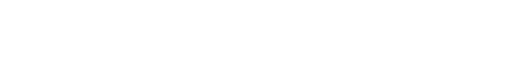
t = 0.00 s
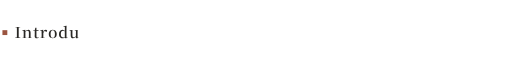
t = 0.50 s
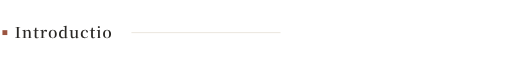
t = 0.71 s
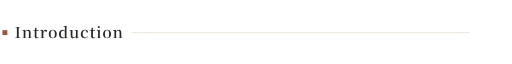
t = 1.13 s
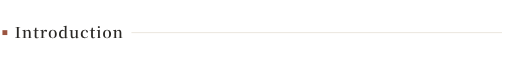
t = 1.48 s
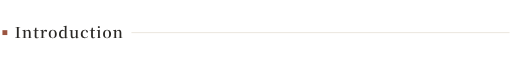
t = 1.90 s

The animated SVG that drew these frames (rendered in a browser with its animation timeline set to each time). Animation: 5 CSS @keyframes rules; one cycle of 1.90 s.

<svg xmlns="http://www.w3.org/2000/svg" width="840" height="60" viewBox="0 0 840 60" role="img" aria-label="Introduction"><title>Introduction</title><style>
.a{opacity:0;animation-fill-mode:forwards;animation-timing-function:cubic-bezier(.2,.7,.2,1)}
.fx{transform-box:fill-box}
@keyframes fade{to{opacity:1}}
@keyframes rise{from{opacity:0;transform:translateY(8px)}to{opacity:1;transform:none}}
@keyframes growx{from{transform:scaleX(0)}to{transform:scaleX(1)}}
@keyframes stamp{0%{opacity:0;transform:scale(1.7) rotate(-4deg)}60%{opacity:.95;transform:scale(.94) rotate(-4deg)}100%{opacity:.95;transform:scale(1) rotate(-4deg)}}
@keyframes draw{to{stroke-dashoffset:0}}
@media (prefers-reduced-motion:reduce){*{animation:none!important;opacity:1!important;stroke-dashoffset:0!important}*:not(.w){transform:none!important}}
</style><rect class="a" style="animation:fade .4s .1s forwards" x="4" y="27" width="8" height="8" fill="#9b5540"/><defs><clipPath id="tc"><rect class="fx" style="transform-origin:left;transform:scaleX(0);animation:growx .9s .2s forwards" x="20" y="4" width="189.6" height="52"/></clipPath></defs><path clip-path="url(#tc)" d="M25.2 40V39.2L28.9 38.9H29.5L33.2 39.2V40ZM27.6 40Q27.7 37.9 27.7 35.7Q27.7 33.6 27.7 31.4V30.2Q27.7 28 27.7 25.9Q27.7 23.7 27.6 21.6H30.8Q30.7 23.7 30.7 25.9Q30.7 28 30.7 30.2V31.4Q30.7 33.6 30.7 35.7Q30.7 37.9 30.8 40ZM25.2 22.4V21.6H33.2V22.4L29.5 22.7H28.9ZM36.9 40V39.3L39.6 39H40.8L43.4 39.3V40ZM38.8 40Q38.8 39.4 38.8 38.3Q38.8 37.3 38.8 36.2Q38.9 35 38.9 34.2V32.5Q38.9 31.2 38.8 30.3Q38.8 29.4 38.8 28.5L36.7 28.3V27.7L41.2 26.5L41.5 26.7L41.7 29.6V29.6V34.2Q41.7 35 41.7 36.2Q41.7 37.3 41.7 38.3Q41.7 39.4 41.7 40ZM45.5 40V39.3L48.1 39H49.3L52 39.3V40ZM47.3 40Q47.3 39.4 47.4 38.3Q47.4 37.3 47.4 36.2Q47.4 35.1 47.4 34.2V31Q47.4 29.3 46.9 28.7Q46.3 28 45.3 28Q44.5 28 43.4 28.5Q42.3 29.1 41 30.5L40.9 29.6H41.2Q42.6 27.8 43.9 27.1Q45.2 26.4 46.5 26.4Q48.2 26.4 49.2 27.6Q50.2 28.7 50.2 31.2V34.2Q50.2 35.1 50.2 36.2Q50.2 37.3 50.2 38.3Q50.3 39.4 50.3 40ZM58.4 27.8V26.8H63.2V27.8ZM60.3 40.4Q58.6 40.4 57.8 39.5Q56.9 38.7 56.9 36.9Q56.9 36.2 56.9 35.7Q57 35.1 57 34.4V27.8H54.6V27L57.5 26.8L57 27.1L58 22.9H59.8L59.8 27.2V27.5V37Q59.8 38.1 60.2 38.6Q60.6 39.1 61.4 39.1Q62 39.1 62.4 38.9Q62.8 38.7 63.3 38.4L63.7 38.8Q63.1 39.6 62.3 40Q61.5 40.4 60.3 40.4ZM66.3 40V39.3L69 39H70.7L73.5 39.3V40ZM68.2 40Q68.2 39.4 68.2 38.3Q68.2 37.3 68.3 36.2Q68.3 35 68.3 34.2V32.5Q68.3 31.2 68.2 30.3Q68.2 29.4 68.2 28.5L66.1 28.3V27.7L70.6 26.5L70.9 26.7L71.1 30.2V30.3V34.2Q71.1 35 71.1 36.2Q71.1 37.3 71.1 38.3Q71.1 39.4 71.2 40ZM71.1 32 70.4 30.6H70.9Q71.3 29.3 72 28.3Q72.6 27.4 73.5 26.9Q74.3 26.4 75.2 26.4Q76 26.4 76.5 26.8Q77.1 27.1 77.3 27.9Q77.3 28.6 76.9 29.1Q76.6 29.5 75.8 29.5Q75.3 29.5 74.8 29.2Q74.4 28.9 74 28.4L73.4 27.7L74.4 27.9Q73.2 28.3 72.4 29.3Q71.6 30.3 71.1 32ZM86.6 40.4Q84.7 40.4 83.2 39.6Q81.7 38.7 80.9 37.2Q80 35.6 80 33.4Q80 31.1 80.9 29.6Q81.8 28 83.3 27.2Q84.8 26.4 86.6 26.4Q88.3 26.4 89.8 27.2Q91.3 28 92.2 29.6Q93.1 31.1 93.1 33.4Q93.1 35.6 92.3 37.2Q91.4 38.8 89.9 39.6Q88.4 40.4 86.6 40.4ZM86.6 39.6Q88.2 39.6 89.2 38Q90.1 36.5 90.1 33.4Q90.1 30.4 89.2 28.8Q88.2 27.3 86.6 27.3Q84.9 27.3 84 28.8Q83 30.4 83 33.4Q83 36.5 84 38Q84.9 39.6 86.6 39.6ZM102.4 40.4Q100.8 40.4 99.5 39.5Q98.3 38.7 97.5 37.2Q96.8 35.6 96.8 33.5Q96.8 31.3 97.6 29.7Q98.4 28.2 99.8 27.3Q101.1 26.4 102.8 26.4Q104 26.4 105 27Q106 27.6 106.9 28.8H107.1L106.7 29.4Q106 28.5 105.2 28.2Q104.5 27.8 103.7 27.8Q102.6 27.8 101.7 28.3Q100.9 28.9 100.3 30.1Q99.8 31.4 99.8 33.5Q99.8 35.4 100.3 36.6Q100.8 37.8 101.6 38.4Q102.5 39 103.6 39Q104.4 39 105.2 38.6Q105.9 38.2 106.7 37.4L107.1 38H106.8Q106 39.1 104.9 39.8Q103.8 40.4 102.4 40.4ZM106.5 40.3 106.3 37.9V37.8V28.8L106.4 28.6V21.4L104.2 21.2V20.5L108.9 19.7L109.2 19.9L109.1 23.8V39.1L111.2 39.3V40ZM119.8 40.4Q118 40.4 117 39.3Q116 38.1 116 35.3L116 27.7L116.7 28.2L114.1 27.8V27.1L118.6 26.6L118.9 26.9L118.8 30.4V35.5Q118.8 37.3 119.4 38Q120 38.7 121.1 38.7Q122.2 38.7 123.2 38Q124.2 37.4 125 36.3L125.8 37.4H124.8Q123.9 38.7 122.6 39.6Q121.4 40.4 119.8 40.4ZM124.6 40.3 124.5 37.2V37.2L124.6 28.1L122.7 27.8V27.2L127.2 26.6L127.4 26.9L127.3 30.4V39.1L129.1 39.3V40ZM139.1 40.4Q137.3 40.4 135.8 39.6Q134.3 38.8 133.5 37.3Q132.6 35.7 132.6 33.6Q132.6 31.3 133.6 29.7Q134.6 28.1 136.1 27.3Q137.7 26.4 139.6 26.4Q140.8 26.4 141.8 26.9Q142.8 27.3 143.5 28.1Q144.2 28.9 144.4 30Q144.1 31 143.1 31Q142.5 31 142.1 30.6Q141.7 30.3 141.6 29.3L141 27L142.6 28.1Q141.8 27.6 141.2 27.4Q140.5 27.3 139.8 27.3Q138.6 27.3 137.7 28Q136.7 28.7 136.1 30Q135.6 31.4 135.6 33.2Q135.6 35.9 136.9 37.4Q138.2 38.9 140.2 38.9Q141.4 38.9 142.3 38.5Q143.2 38 144 37.1L144.4 37.4Q143.5 38.9 142.3 39.6Q141 40.4 139.1 40.4ZM151 27.8V26.8H155.8V27.8ZM152.9 40.4Q151.2 40.4 150.4 39.5Q149.5 38.7 149.5 36.9Q149.5 36.2 149.5 35.7Q149.5 35.1 149.5 34.4V27.8H147.2V27L150.1 26.8L149.6 27.1L150.6 22.9H152.4L152.4 27.2V27.5V37Q152.4 38.1 152.8 38.6Q153.2 39.1 154 39.1Q154.6 39.1 155 38.9Q155.4 38.7 155.9 38.4L156.2 38.8Q155.7 39.6 154.9 40Q154.1 40.4 152.9 40.4ZM159 40V39.3L161.7 39H162.9L165.6 39.3V40ZM160.8 40Q160.9 39.4 160.9 38.3Q160.9 37.3 160.9 36.2Q160.9 35 160.9 34.2V32.5Q160.9 31.2 160.9 30.3Q160.9 29.3 160.8 28.4L158.8 28.3V27.7L163.5 26.5L163.8 26.7L163.7 30.4V34.2Q163.7 35 163.7 36.2Q163.8 37.3 163.8 38.3Q163.8 39.4 163.8 40ZM162.2 23.6Q161.5 23.6 161 23.2Q160.5 22.7 160.5 22Q160.5 21.3 161 20.8Q161.5 20.3 162.2 20.3Q162.9 20.3 163.4 20.8Q163.9 21.3 163.9 22Q163.9 22.7 163.4 23.2Q162.9 23.6 162.2 23.6ZM175.6 40.4Q173.8 40.4 172.3 39.6Q170.8 38.7 169.9 37.2Q169.1 35.6 169.1 33.4Q169.1 31.1 170 29.6Q170.9 28 172.4 27.2Q173.9 26.4 175.6 26.4Q177.4 26.4 178.9 27.2Q180.4 28 181.3 29.6Q182.2 31.1 182.2 33.4Q182.2 35.6 181.3 37.2Q180.4 38.8 178.9 39.6Q177.5 40.4 175.6 40.4ZM175.6 39.6Q177.3 39.6 178.2 38Q179.1 36.5 179.1 33.4Q179.1 30.4 178.2 28.8Q177.3 27.3 175.6 27.3Q174 27.3 173 28.8Q172.1 30.4 172.1 33.4Q172.1 36.5 173 38Q174 39.6 175.6 39.6ZM185.7 40V39.3L188.4 39H189.6L192.3 39.3V40ZM187.6 40Q187.6 39.4 187.7 38.3Q187.7 37.3 187.7 36.2Q187.7 35 187.7 34.2V32.5Q187.7 31.2 187.7 30.3Q187.7 29.4 187.6 28.5L185.5 28.3V27.7L190 26.5L190.3 26.7L190.5 29.6V29.6V34.2Q190.5 35 190.5 36.2Q190.5 37.3 190.5 38.3Q190.6 39.4 190.6 40ZM194.3 40V39.3L196.9 39H198.2L200.9 39.3V40ZM196.2 40Q196.2 39.4 196.2 38.3Q196.2 37.3 196.2 36.2Q196.2 35.1 196.2 34.2V31Q196.2 29.3 195.7 28.7Q195.2 28 194.2 28Q193.4 28 192.2 28.5Q191.1 29.1 189.9 30.5L189.7 29.6H190Q191.4 27.8 192.7 27.1Q194 26.4 195.4 26.4Q197 26.4 198 27.6Q199 28.7 199 31.2V34.2Q199 35.1 199 36.2Q199.1 37.3 199.1 38.3Q199.1 39.4 199.1 40Z" fill="#292724"/><line x1="215.6" y1="31" x2="836" y2="31" stroke="#ded8ca" stroke-dasharray="620.4" stroke-dashoffset="620.4" style="animation:draw 1.4s .5s cubic-bezier(.3,.7,.2,1) forwards"/></svg>
